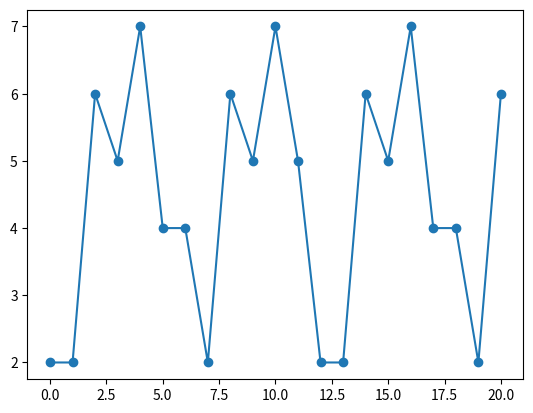

Here is the Python script that generated this plot:
import numpy as np
import matplotlib.pyplot as plt

data = np.array([[2, 2, 1], [-1, 1, 1], [1, -1, 1],
                 [-1, -1, 1], [-2, -2, 1], [1, 1, 1]])
labels = np.array([1, 1, 1, -1, -1, -1])
J = []

w = [1, 0, -1]
mc_set = []
j = 0
for i in range(0, 6):
    val = labels[i] * np.matmul(w, data[i].T)
    if val < 0:
        mc_set.append(i)
        j += val
J.append(-j)

rate = 1
num_iter = 20
ni = 0
while len(mc_set) != 0:
    old_w = w
    for m in mc_set:
        der = labels[m] * data[m]
    w = old_w + rate * der
    mc_set.clear()
    j = 0
    for i in range(0, 6):
        val = labels[i] * np.matmul(w, data[i].T)
        if val < 0:
            mc_set.append(i)
            j += val
    J.append(-j)
    ni += 1
    if ni == num_iter:
        break

print(J)

x = np.arange(0, len(J))
plt.plot(x, J, '-o')
plt.show()
